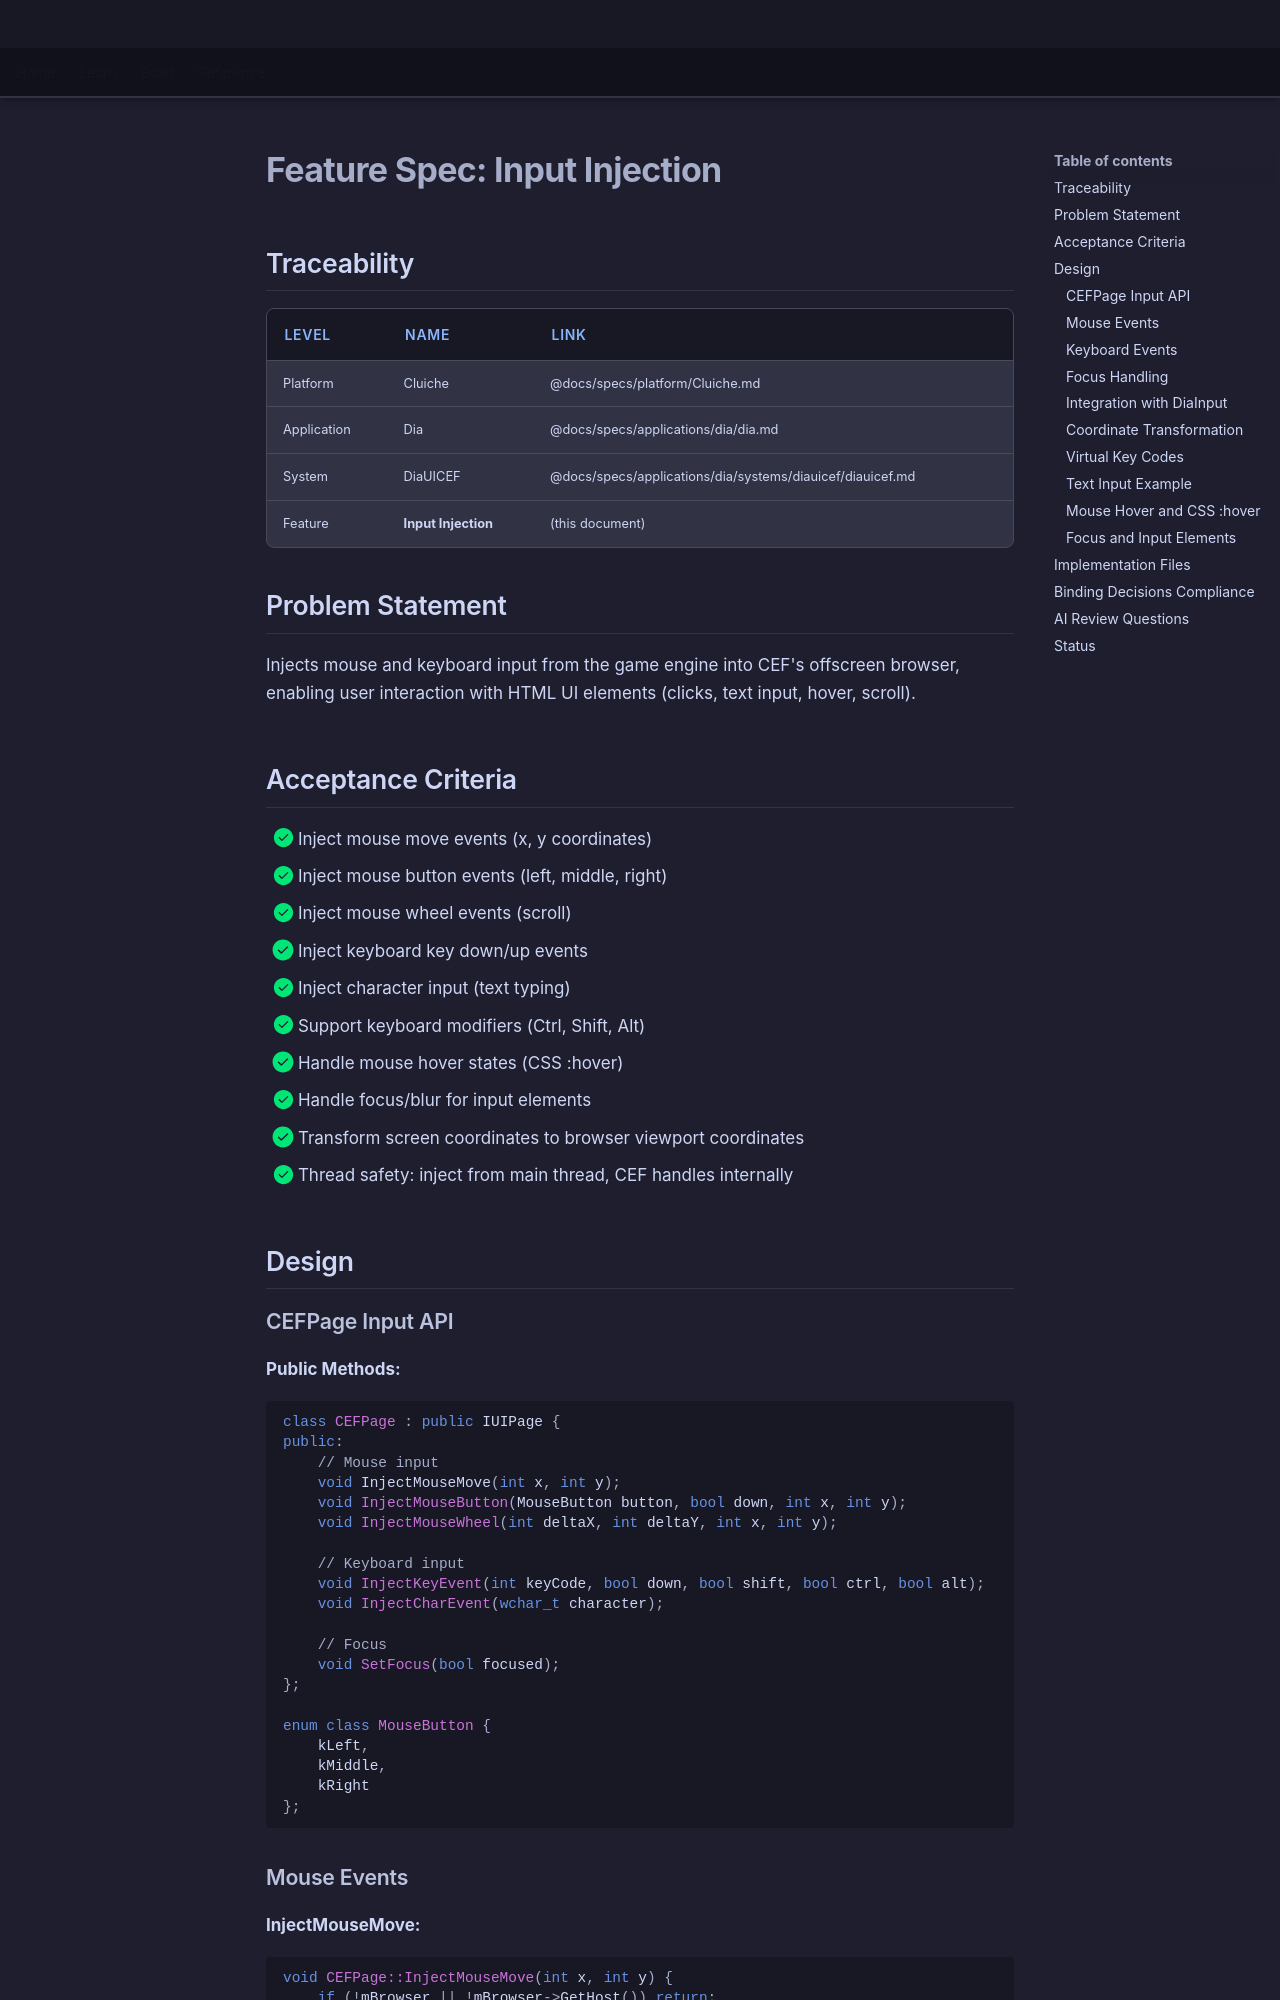

repository: LenihanConor/Cluiche · page: specs/applications/dia/systems/diauicef/input-injection/index.html · generator: mkdocs

# Feature Spec: Input Injection

## Traceability

| Level | Name | Link |
|-------|------|------|
| Platform | Cluiche | @docs/specs/platform/Cluiche.md |
| Application | Dia | @docs/specs/applications/dia/dia.md |
| System | DiaUICEF | @docs/specs/applications/dia/systems/diauicef/diauicef.md |
| Feature | **Input Injection** | (this document) |

## Problem Statement

Injects mouse and keyboard input from the game engine into CEF's offscreen browser, enabling user interaction with HTML UI elements (clicks, text input, hover, scroll).

## Acceptance Criteria

- [x] Inject mouse move events (x, y coordinates)
- [x] Inject mouse button events (left, middle, right)
- [x] Inject mouse wheel events (scroll)
- [x] Inject keyboard key down/up events
- [x] Inject character input (text typing)
- [x] Support keyboard modifiers (Ctrl, Shift, Alt)
- [x] Handle mouse hover states (CSS :hover)
- [x] Handle focus/blur for input elements
- [x] Transform screen coordinates to browser viewport coordinates
- [x] Thread safety: inject from main thread, CEF handles internally

## Design

### CEFPage Input API

**Public Methods:**
```cpp
class CEFPage : public IUIPage {
public:
    // Mouse input
    void InjectMouseMove(int x, int y);
    void InjectMouseButton(MouseButton button, bool down, int x, int y);
    void InjectMouseWheel(int deltaX, int deltaY, int x, int y);
    
    // Keyboard input
    void InjectKeyEvent(int keyCode, bool down, bool shift, bool ctrl, bool alt);
    void InjectCharEvent(wchar_t character);
    
    // Focus
    void SetFocus(bool focused);
};

enum class MouseButton {
    kLeft,
    kMiddle,
    kRight
};
```
